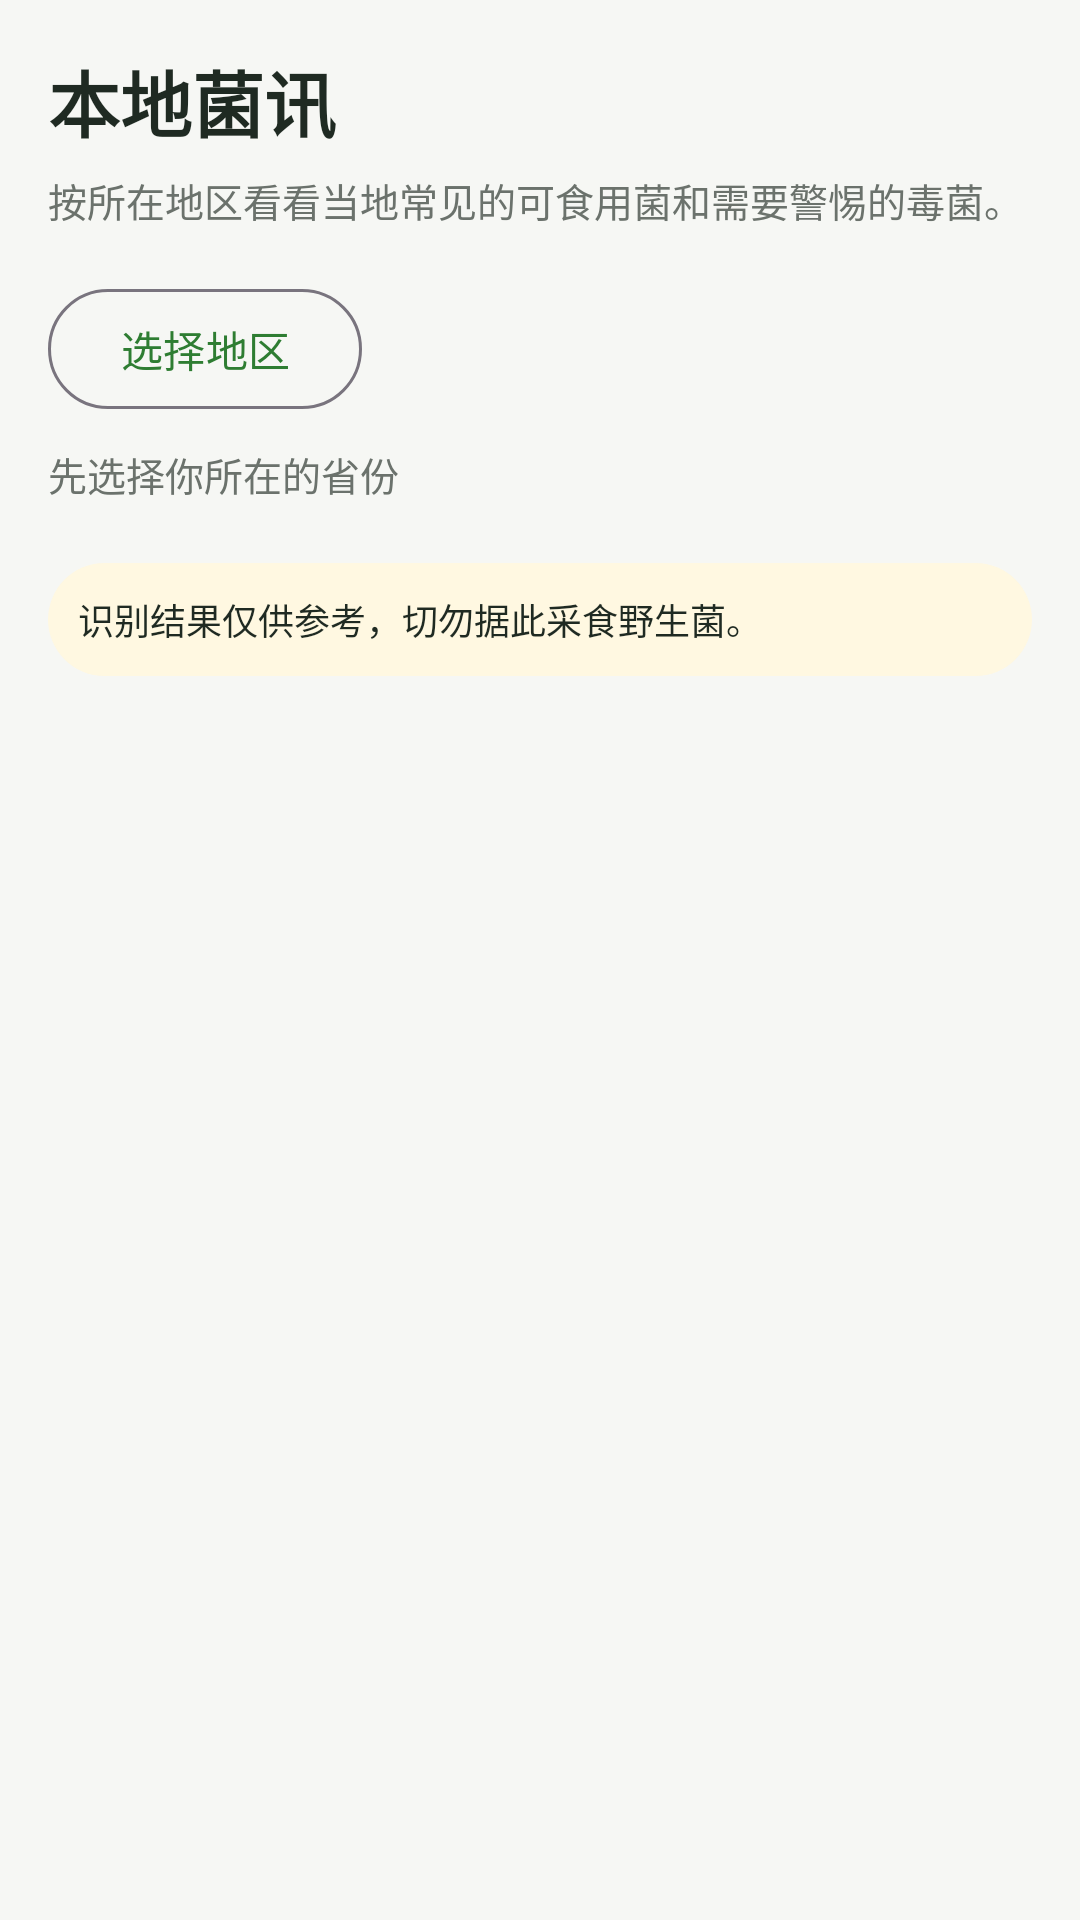

The Android layout XML behind this screen, and the referenced resources:
<!-- AndroidManifest.xml: application theme Theme.Mogu -->
<!-- res/layout/fragment_local.xml -->
<?xml version="1.0" encoding="utf-8"?>
<androidx.core.widget.NestedScrollView xmlns:android="http://schemas.android.com/apk/res/android"
    xmlns:app="http://schemas.android.com/apk/res-auto"
    android:layout_width="match_parent"
    android:layout_height="match_parent"
    android:background="@color/mogu_bg"
    android:fillViewport="true">

    <LinearLayout
        android:layout_width="match_parent"
        android:layout_height="wrap_content"
        android:orientation="vertical"
        android:padding="16dp">

        <TextView
            android:layout_width="wrap_content"
            android:layout_height="wrap_content"
            android:text="@string/local_title"
            android:textColor="@color/mogu_text_primary"
            android:textSize="24sp"
            android:textStyle="bold" />

        <TextView
            android:layout_width="match_parent"
            android:layout_height="wrap_content"
            android:layout_marginTop="6dp"
            android:text="@string/local_subtitle"
            android:textColor="@color/mogu_text_secondary"
            android:textSize="13sp" />

        <com.google.android.material.button.MaterialButton
            android:id="@+id/btnRegion"
            style="@style/Widget.Material3.Button.OutlinedButton"
            android:layout_width="wrap_content"
            android:layout_height="wrap_content"
            android:layout_marginTop="16dp"
            android:text="@string/local_select_region" />

        <TextView
            android:id="@+id/tvRegion"
            android:layout_width="wrap_content"
            android:layout_height="wrap_content"
            android:layout_marginTop="8dp"
            android:text="@string/local_no_region"
            android:textColor="@color/mogu_text_secondary"
            android:textSize="13sp" />

        <LinearLayout
            android:id="@+id/sectionEdible"
            android:layout_width="match_parent"
            android:layout_height="wrap_content"
            android:layout_marginTop="18dp"
            android:orientation="vertical"
            android:visibility="gone">

            <TextView
                android:layout_width="wrap_content"
                android:layout_height="wrap_content"
                android:text="@string/local_edible"
                android:textColor="@color/mogu_green_dark"
                android:textSize="18sp"
                android:textStyle="bold" />

            <androidx.recyclerview.widget.RecyclerView
                android:id="@+id/rvEdible"
                android:layout_width="match_parent"
                android:layout_height="wrap_content"
                android:layout_marginTop="8dp"
                android:nestedScrollingEnabled="false" />
        </LinearLayout>

        <LinearLayout
            android:id="@+id/sectionToxic"
            android:layout_width="match_parent"
            android:layout_height="wrap_content"
            android:layout_marginTop="18dp"
            android:orientation="vertical"
            android:visibility="gone">

            <TextView
                android:layout_width="wrap_content"
                android:layout_height="wrap_content"
                android:text="@string/local_toxic"
                android:textColor="@color/mogu_red"
                android:textSize="18sp"
                android:textStyle="bold" />

            <androidx.recyclerview.widget.RecyclerView
                android:id="@+id/rvToxic"
                android:layout_width="match_parent"
                android:layout_height="wrap_content"
                android:layout_marginTop="8dp"
                android:nestedScrollingEnabled="false" />
        </LinearLayout>

        <TextView
            android:id="@+id/tvLocalEmpty"
            android:layout_width="match_parent"
            android:layout_height="wrap_content"
            android:layout_marginTop="28dp"
            android:gravity="center"
            android:text="@string/local_empty"
            android:textColor="@color/mogu_text_secondary"
            android:textSize="14sp"
            android:visibility="gone" />

        <TextView
            android:layout_width="match_parent"
            android:layout_height="wrap_content"
            android:layout_marginTop="20dp"
            android:background="@drawable/bg_tag_amber"
            android:padding="10dp"
            android:text="@string/disclaimer"
            android:textColor="@color/mogu_text_primary"
            android:textSize="12sp" />
    </LinearLayout>
</androidx.core.widget.NestedScrollView>
<!-- resources referenced by this layout -->
<resources>
  <color name="mogu_bg">#FFF6F7F4</color>
  <color name="mogu_green_dark">#FF1B5E20</color>
  <color name="mogu_red">#FFC62828</color>
  <color name="mogu_text_primary">#FF1F2A22</color>
  <color name="mogu_text_secondary">#FF6B726C</color>
  <!-- drawable bg_tag_amber (drawable) -->
  <?xml version="1.0" encoding="utf-8"?>
  <shape xmlns:android="http://schemas.android.com/apk/res/android" android:shape="rectangle">
      <solid android:color="@color/mogu_amber_light" />
      <corners android:radius="999dp" />
  </shape>
  <string name="disclaimer">识别结果仅供参考，切勿据此采食野生菌。</string>
  <string name="local_edible">本地可食用菌</string>
  <string name="local_empty">该地区暂无收录品种</string>
  <string name="local_no_region">先选择你所在的省份</string>
  <string name="local_select_region">选择地区</string>
  <string name="local_subtitle">按所在地区看看当地常见的可食用菌和需要警惕的毒菌。</string>
  <string name="local_title">本地菌讯</string>
  <string name="local_toxic">本地有毒菌 · 避险</string>
  <style name="Theme.Mogu" parent="Base.Theme.Mogu" />
  <color name="mogu_amber_light">#FFFFF8E1</color>
  <style name="Base.Theme.Mogu" parent="Theme.Material3.DayNight.NoActionBar">
          <item name="colorPrimary">@color/mogu_green</item>
          <item name="colorOnPrimary">@color/white</item>
          <item name="colorPrimaryContainer">@color/mogu_green_light</item>
          <item name="colorOnPrimaryContainer">@color/mogu_green_dark</item>
          <item name="colorSecondary">@color/mogu_amber</item>
          <item name="colorOnSecondary">@color/mogu_text_primary</item>
          <item name="colorSecondaryContainer">@color/mogu_green_light</item>
          <item name="colorOnSecondaryContainer">@color/mogu_green_dark</item>
          <item name="colorSurface">@color/mogu_surface</item>
          <item name="colorOnSurface">@color/mogu_text_primary</item>
          <item name="android:colorBackground">@color/mogu_bg</item>
          <item name="android:statusBarColor">@color/mogu_bg</item>
          <item name="android:navigationBarColor">@color/mogu_surface</item>
          <item name="android:windowLightStatusBar">true</item>
          <item name="android:windowLightNavigationBar" tools:targetApi="27">true</item>
          <item name="android:windowSoftInputMode">adjustResize</item>
      </style>
  <color name="mogu_green">#FF2E7D32</color>
  <color name="white">#FFFFFFFF</color>
  <color name="mogu_green_light">#FFE8F5E9</color>
  <color name="mogu_amber">#FFF9A825</color>
  <color name="mogu_surface">#FFFFFFFF</color>
</resources>
